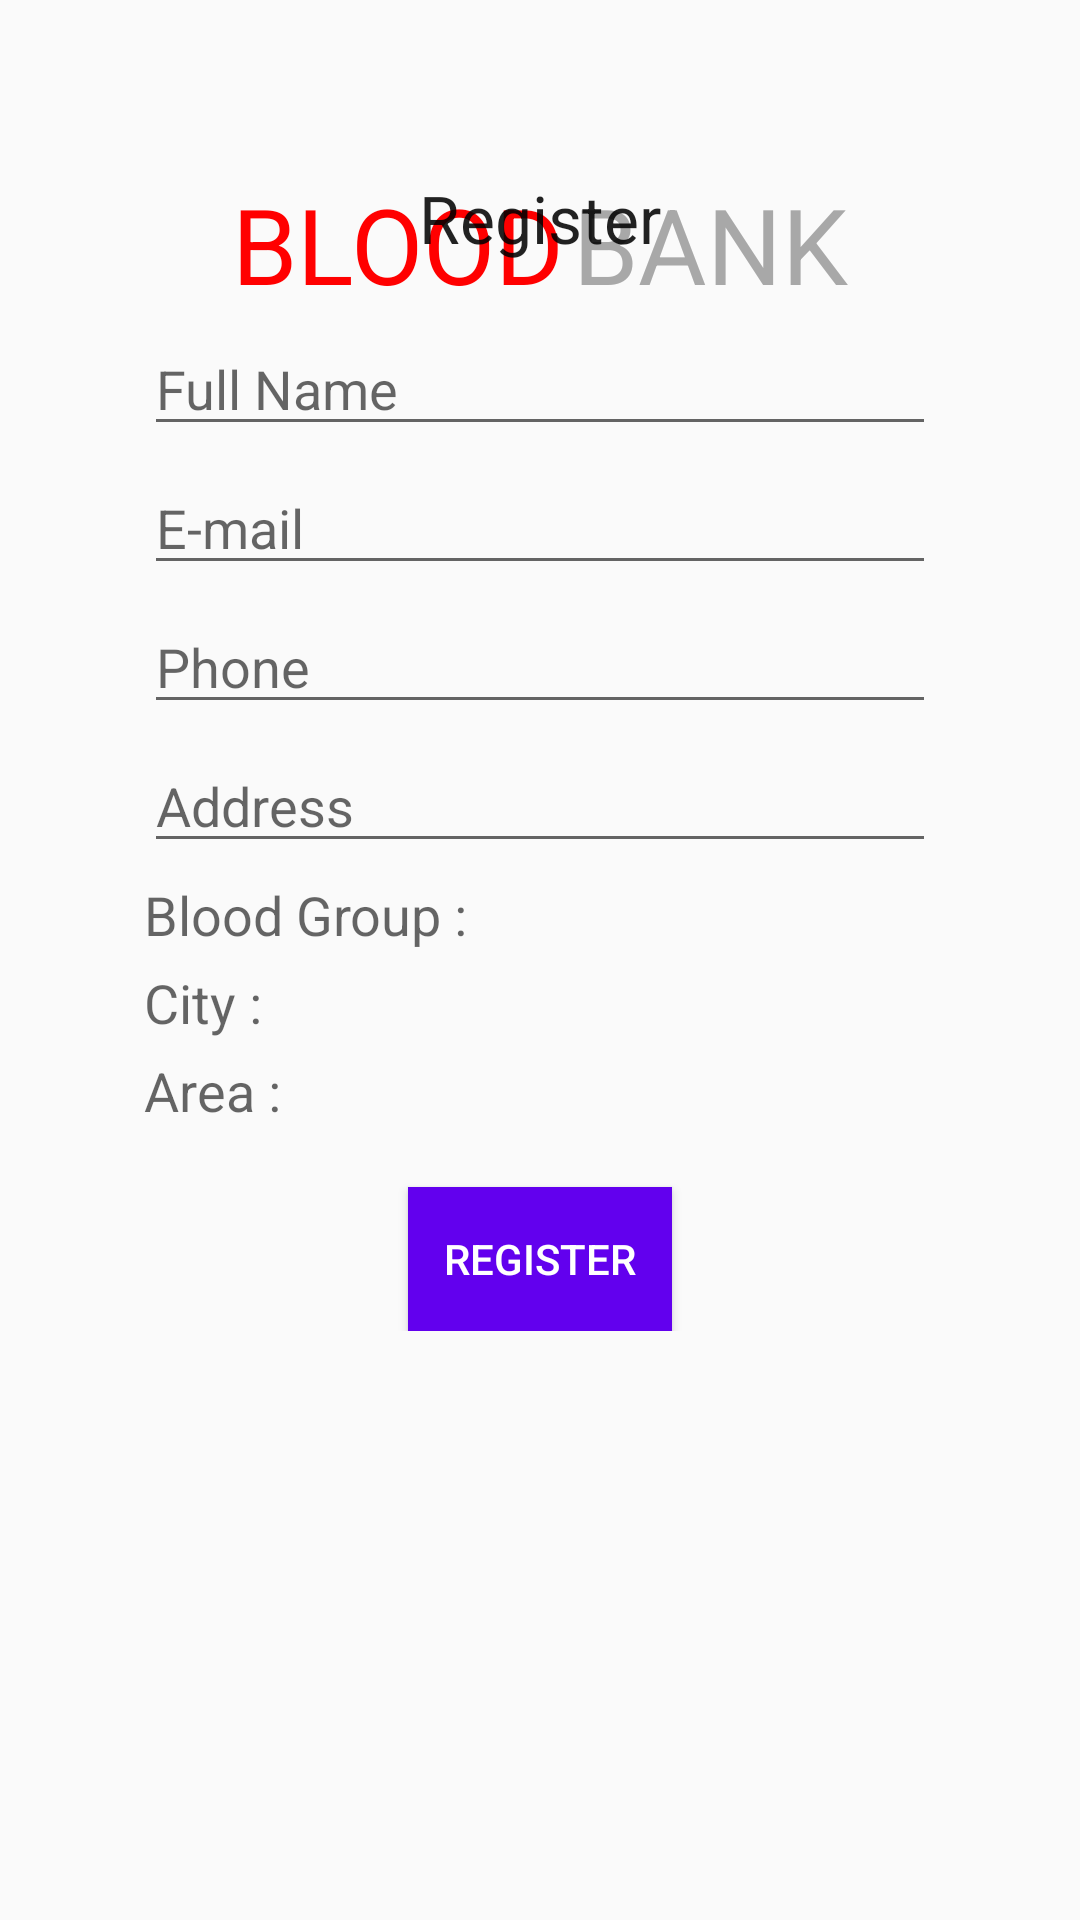

Produce the Android XML layout that renders to this screen, including the resource entries it uses.
<!-- AndroidManifest.xml: application theme AppTheme -->
<!-- res/layout/activity_donate.xml -->
<?xml version="1.0" encoding="utf-8"?>
<RelativeLayout xmlns:android="http://schemas.android.com/apk/res/android"
    android:layout_width="match_parent"
    android:layout_height="match_parent"
    android:paddingBottom="@android:dimen/app_icon_size"
    android:paddingLeft="@android:dimen/app_icon_size"
    android:paddingRight="@android:dimen/app_icon_size"
    android:paddingTop="@android:dimen/app_icon_size">

    <LinearLayout
        android:orientation="horizontal"
        android:layout_width="wrap_content"
        android:layout_height="wrap_content"
        android:layout_marginTop="10dp"
        android:id="@+id/linearLayout"
        android:layout_centerHorizontal="true">

        <TextView
            android:layout_width="wrap_content"
            android:layout_height="wrap_content"
            android:textAppearance="?android:attr/textAppearanceLarge"
            android:text="BLOOD"
            android:id="@+id/textView"
            android:textColor="@color/colorRed"
            android:textSize="35sp"/>

        <TextView
            android:layout_width="wrap_content"
            android:layout_height="wrap_content"
            android:textAppearance="?android:attr/textAppearanceLarge"
            android:text="BANK"
            android:id="@+id/textView3"
            android:layout_marginLeft="3dp"
            android:textColor="@color/colorGray"
            android:textSize="35sp"/>
    </LinearLayout>


        <LinearLayout
            android:layout_width="match_parent"
            android:layout_height="wrap_content"
            android:orientation="vertical">

            <TextView
                android:layout_width="match_parent"
                android:layout_height="wrap_content"
                android:textAppearance="?android:attr/textAppearanceLarge"
                android:text="Register"
                android:id="@+id/textView2"
                android:layout_centerHorizontal="true"
                android:textAlignment="center"
                android:layout_marginTop="10dp"
                android:layout_marginBottom="15dp"
                android:focusable="true"
                android:focusableInTouchMode="true"
                android:layout_gravity="center_horizontal">
            </TextView>

            <EditText
                android:layout_width="match_parent"
                android:layout_height="wrap_content"
                android:inputType="textPersonName"
                android:hint="Full Name"
                android:ems="10"
                android:id="@+id/editText_name"
                android:layout_marginTop="5dp"
                />

            <EditText
                android:layout_width="match_parent"
                android:layout_height="wrap_content"
                android:inputType="textEmailAddress"
                android:ems="10"
                android:id="@+id/editText_email"
                android:layout_gravity="center_horizontal"
                android:hint="E-mail"
                android:layout_marginTop="5dp" />

            <EditText
                android:layout_width="match_parent"
                android:layout_height="wrap_content"
                android:inputType="phone"
                android:ems="10"
                android:id="@+id/editText_phone"
                android:hint="@string/phone"
                android:layout_marginTop="5dp"
                android:autofillHints="" />

            <EditText
                android:layout_width="match_parent"
                android:layout_height="wrap_content"
                android:inputType="textMultiLine"
                android:ems="10"
                android:id="@+id/editText_address"
                android:hint="@string/address"
                android:layout_marginTop="5dp" />

            <LinearLayout
                android:layout_width="match_parent"
                android:layout_height="wrap_content"
                android:layout_marginTop="5dp">

                <TextView
                    android:layout_width="130dp"
                    android:layout_height="wrap_content"
                    android:textAppearance="?android:attr/textAppearanceMedium"
                    android:text="Blood Group :"
                    android:layout_gravity="center_vertical" />



            </LinearLayout>

            <LinearLayout
                android:layout_width="match_parent"
                android:layout_height="wrap_content"
                android:layout_marginTop="5dp">

                <TextView
                    android:layout_width="130dp"
                    android:layout_height="wrap_content"
                    android:textAppearance="?android:attr/textAppearanceMedium"
                    android:text="@string/city"
                    android:layout_gravity="center_vertical" />


            </LinearLayout>

            <LinearLayout
                android:layout_width="match_parent"
                android:layout_height="wrap_content"
                android:layout_marginTop="5dp">

                <TextView
                    android:layout_width="130dp"
                    android:layout_height="wrap_content"
                    android:textAppearance="?android:attr/textAppearanceMedium"
                    android:text="@string/area"
                    android:layout_gravity="center_vertical" />


            </LinearLayout>

            <Button
                android:layout_width="wrap_content"
                android:layout_height="wrap_content"
                android:text="@string/register"
                android:background="@color/colorPrimary"
                android:textColor="@color/colorWhite"
                android:layout_marginTop="20dp"
                android:layout_gravity="center_horizontal"
                android:id="@+id/register"
                android:onClick="register"/>

        </LinearLayout>

</RelativeLayout>
<!-- resources referenced by this layout -->
<resources>
  <color name="colorGray">#A8A8A8</color>
  <color name="colorRed">#FF0000</color>
  <color name="colorWhite">#FFFFFF</color>
  <string name="address">Address</string>
  <string name="area">Area :</string>
  <string name="city">City :</string>
  <string name="phone">Phone</string>
  <string name="register">Register</string>
  <style name="AppTheme" parent="Theme.AppCompat.Light.DarkActionBar">
          
          <item name="colorPrimary" />
          <item name="colorPrimaryDark">@color/colorPrimaryDark</item>
          <item name="colorAccent">@color/colorAccent</item>
      </style>
  <color name="colorPrimaryDark">#3700B3</color>
  <color name="colorAccent">#03DAC5</color>
  <!-- not gathered from this repository: default colours our renderer supplied (Android Studio template values) -->
  <color name="colorPrimary">#FF6200EE</color>
</resources>
